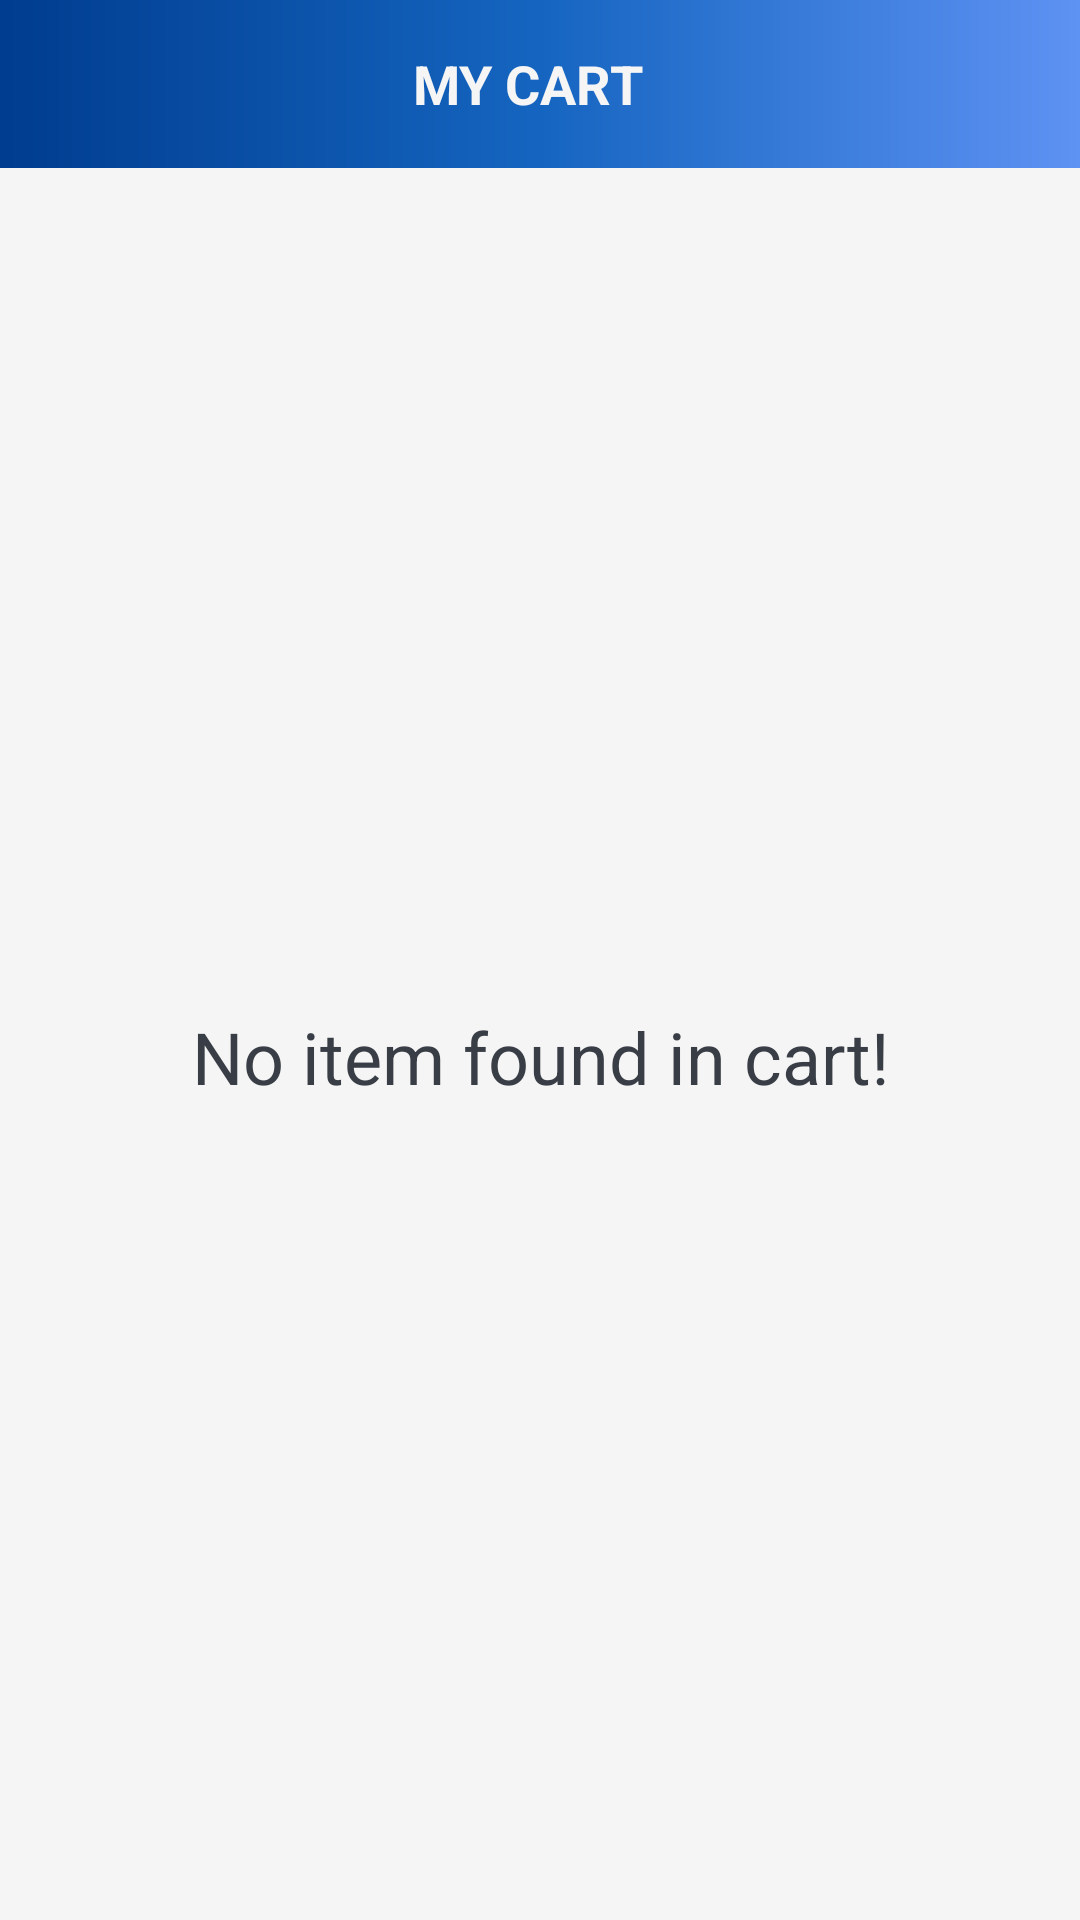

Write the Android layout XML for this screen, with the resource values it uses.
<!-- AndroidManifest.xml: activity theme Theme.ECommerceFirebase.NoActionBar -->
<!-- res/layout/activity_cart_list.xml -->
<?xml version="1.0" encoding="utf-8"?>
<androidx.constraintlayout.widget.ConstraintLayout xmlns:android="http://schemas.android.com/apk/res/android"
    xmlns:app="http://schemas.android.com/apk/res-auto"
    xmlns:tools="http://schemas.android.com/tools"
    android:layout_width="match_parent"
    android:layout_height="match_parent"
    android:background="@color/app_white"
    tools:context=".ui.activities.CartListActivity">

    <androidx.appcompat.widget.Toolbar
        android:id="@+id/toolbar_cart_list_activity"
        android:layout_width="match_parent"
        android:layout_height="?attr/actionBarSize"
        android:background="@drawable/menu_gradient_color_background"
        app:layout_constraintEnd_toEndOf="parent"
        app:layout_constraintStart_toStartOf="parent"
        app:layout_constraintTop_toTopOf="parent">

        <TextView
            android:id="@+id/tv_title"
            android:layout_width="match_parent"
            android:layout_height="match_parent"
            android:gravity="center"
            android:paddingStart="@dimen/toolbar_title_paddingStart"
            android:paddingEnd="0dp"
            android:text="@string/title_my_cart"
            android:textColor="@color/app_white"
            android:textSize="@dimen/toolbar_title_text_size"
            android:textStyle="bold" />

    </androidx.appcompat.widget.Toolbar>

    <androidx.recyclerview.widget.RecyclerView
        android:id="@+id/rv_cart_items_list"
        android:layout_width="0dp"
        android:layout_height="0dp"
        android:layout_marginTop="@dimen/rv_cart_items_marginTop"
        android:visibility="gone"
        app:layout_constraintBottom_toTopOf="@id/ll_checkout"
        app:layout_constraintEnd_toEndOf="parent"
        app:layout_constraintStart_toStartOf="parent"
        app:layout_constraintTop_toBottomOf="@id/toolbar_cart_list_activity" />

    <TextView
        android:id="@+id/tv_no_cart_item_found"
        android:layout_width="match_parent"
        android:layout_height="wrap_content"
        android:layout_marginStart="8dp"
        android:layout_marginTop="8dp"
        android:layout_marginEnd="8dp"
        android:text="@string/no_cart_item_found"
        android:textAlignment="center"
        android:textColor="@color/app_grey_dark"
        android:textSize="24dp"
        app:layout_constraintBottom_toTopOf="@id/ll_checkout"
        app:layout_constraintEnd_toEndOf="parent"
        app:layout_constraintStart_toStartOf="parent"
        app:layout_constraintTop_toBottomOf="@id/toolbar_cart_list_activity" />

    <LinearLayout
        android:id="@+id/ll_checkout"
        android:layout_width="match_parent"
        android:layout_height="wrap_content"
        android:background="@color/app_white"
        android:orientation="vertical"
        android:padding="@dimen/ll_checkout_padding"
        android:visibility="gone"
        app:layout_constraintBottom_toBottomOf="parent"
        app:layout_constraintEnd_toEndOf="parent"
        app:layout_constraintStart_toStartOf="parent"
        tools:visibility="visible">

        <LinearLayout
            android:layout_width="match_parent"
            android:layout_height="wrap_content"
            android:orientation="horizontal">

            <TextView
                android:layout_width="0dp"
                android:layout_height="wrap_content"
                android:layout_weight="1"
                android:text="@string/lbl_subtotal"
                android:textColor="@color/app_grey_dark"
                android:textSize="@dimen/checkout_label_value_textSize" />

            <TextView
                android:id="@+id/tv_sub_total"
                android:layout_width="wrap_content"
                android:layout_height="wrap_content"
                android:textAlignment="center"
                android:textColor="@color/app_grey_light"
                android:textSize="@dimen/checkout_label_value_textSize"
                tools:text="$100" />
        </LinearLayout>

        <LinearLayout
            android:layout_width="match_parent"
            android:layout_height="wrap_content"
            android:orientation="horizontal">

            <TextView
                android:layout_width="0dp"
                android:layout_height="wrap_content"
                android:layout_weight="1"
                android:text="@string/lbl_shipping_charge"
                android:textColor="@color/app_grey_dark"
                android:textSize="@dimen/checkout_label_value_textSize" />

            <TextView
                android:id="@+id/tv_shipping_charge"
                android:layout_width="wrap_content"
                android:layout_height="wrap_content"
                android:textAlignment="center"
                android:textColor="@color/app_grey_light"
                android:textSize="@dimen/checkout_label_value_textSize"
                tools:text="$10" />
        </LinearLayout>

        <LinearLayout
            android:layout_width="match_parent"
            android:layout_height="wrap_content"
            android:orientation="horizontal">

            <com.aybarsacar.ecommercefirebase.utils.widgets.LatoTextViewBold
                android:layout_width="0dp"
                android:layout_height="wrap_content"
                android:layout_weight="1"
                android:text="@string/lbl_total_amount"
                android:textColor="@color/app_grey_dark"
                android:textSize="@dimen/checkout_label_value_textSize" />

            <com.aybarsacar.ecommercefirebase.utils.widgets.LatoTextViewBold
                android:id="@+id/tv_total_amount"
                android:layout_width="wrap_content"
                android:layout_height="wrap_content"
                android:textAlignment="center"
                android:textColor="@color/primary_dark"
                android:textSize="@dimen/checkout_label_value_textSize"
                tools:text="$110" />
        </LinearLayout>

        <com.aybarsacar.ecommercefirebase.utils.widgets.MyCustomButton
            android:id="@+id/btn_checkout"
            android:layout_width="match_parent"
            android:layout_height="wrap_content"
            android:layout_gravity="center"
            android:layout_marginStart="16dp"
            android:layout_marginTop="30dp"
            android:layout_marginEnd="16dp"
            android:background="@drawable/button_background"
            android:foreground="?attr/selectableItemBackground"
            android:gravity="center"
            android:paddingTop="@dimen/btn_padding"
            android:paddingBottom="@dimen/btn_padding"
            android:text="@string/btn_lbl_checkout"
            android:textColor="@android:color/white"
            android:textSize="@dimen/btn_textSize"
            app:layout_constraintEnd_toEndOf="parent"
            app:layout_constraintStart_toStartOf="parent"
            app:layout_constraintTop_toBottomOf="@id/ll_terms_and_condition" />

    </LinearLayout>

</androidx.constraintlayout.widget.ConstraintLayout>
<!-- resources referenced by this layout -->
<resources>
  <color name="app_grey_dark">#393E46</color>
  <color name="app_grey_light">#8CA1A5</color>
  <color name="app_white">#f5f5f5</color>
  <color name="primary_dark">#003c8f</color>
  <dimen name="btn_padding">8dp</dimen>
  <dimen name="btn_textSize">18sp</dimen>
  <dimen name="checkout_label_value_textSize">18sp</dimen>
  <dimen name="ll_checkout_padding">16dp</dimen>
  <dimen name="rv_cart_items_marginTop">16dp</dimen>
  <dimen name="toolbar_title_paddingStart">-25dp</dimen>
  <dimen name="toolbar_title_text_size">18sp</dimen>
  <!-- drawable button_background (drawable) -->
  <?xml version="1.0" encoding="utf-8"?>
  <shape xmlns:android="http://schemas.android.com/apk/res/android">
  
      <gradient
          android:angle="360"
          android:endColor="@color/secondary_dark"
          android:startColor="@color/secondary_light"
          android:type="linear" />
  
      <corners android:radius="@dimen/button_background_radius" />
  
  
  </shape>
  <!-- drawable menu_gradient_color_background (drawable) -->
  <?xml version="1.0" encoding="utf-8"?>
  <shape xmlns:android="http://schemas.android.com/apk/res/android">
      <gradient
          android:angle="0"
          android:centerColor="@color/primary"
          android:endColor="@color/primary_light"
          android:startColor="@color/primary_dark"
          android:type="linear" />
  </shape>
  <string name="btn_lbl_checkout">Checkout</string>
  <string name="lbl_shipping_charge">Shipping Charge</string>
  <string name="lbl_subtotal">Subtotal</string>
  <string name="lbl_total_amount">Total Amount</string>
  <string name="no_cart_item_found">No item found in cart!</string>
  <string name="title_my_cart">MY CART</string>
  <style name="Theme.ECommerceFirebase.NoActionBar">
          <item name="windowActionBar">false</item>
          <item name="windowNoTitle">true</item>
      </style>
  <color name="secondary_dark">#c56000</color>
  <color name="secondary_light">#ffc046</color>
  <dimen name="button_background_radius">10dp</dimen>
  <color name="primary">#1565c0</color>
  <color name="primary_light">#5e92f3</color>
</resources>
